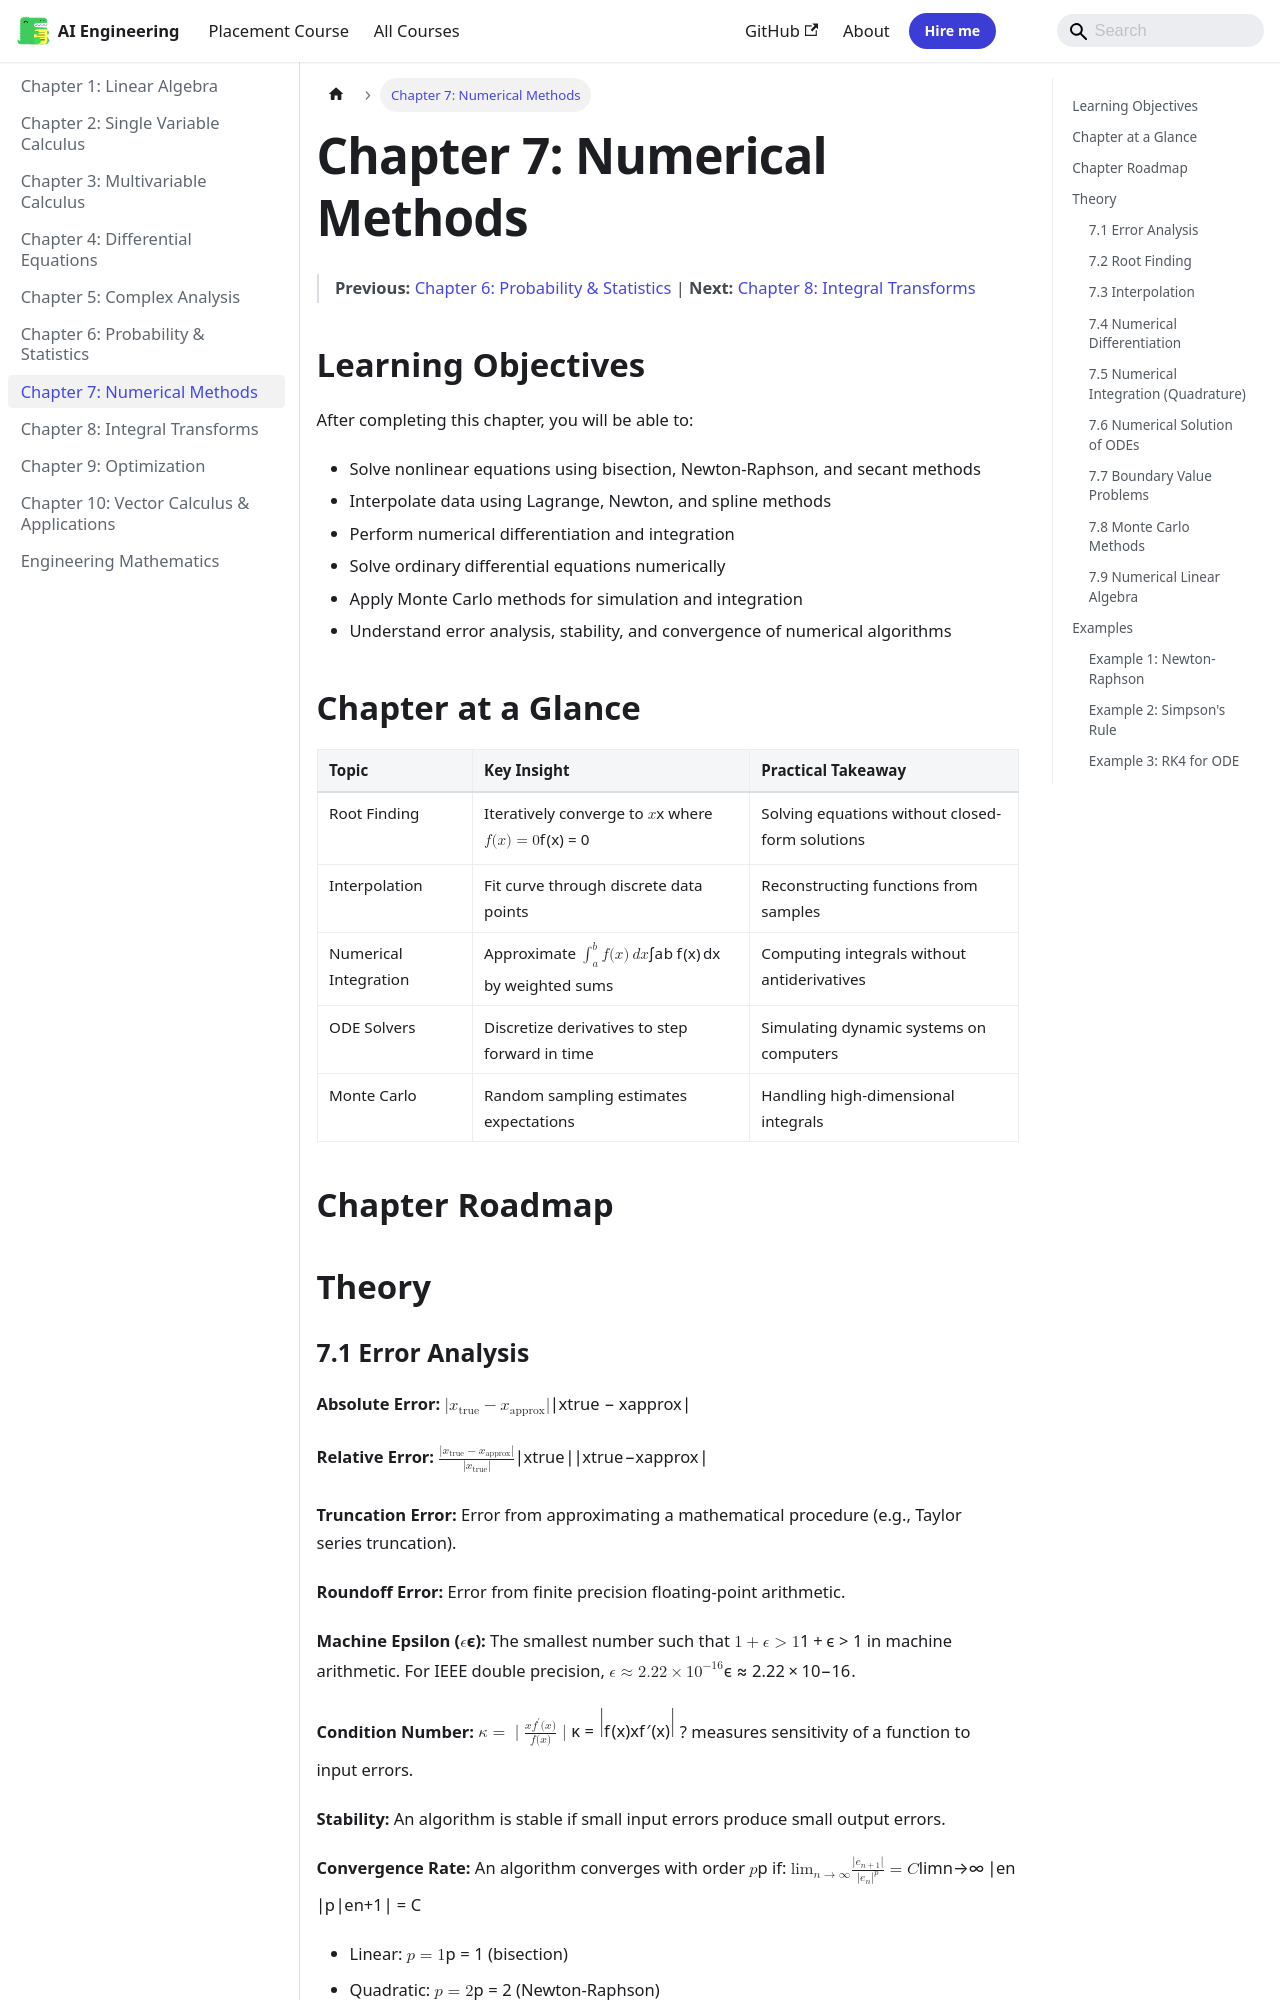

repository: Raushan666java/ai-engineering-journey · page: engineering-mathematics/07-numerical-methods/index.html · generator: mkdocs

---
description: 'Machine Epsilon ($ epsilon$): The smallest number such that description: + epsilon > 1$ in machine arithmetic. For IEEE double precision, $ epsilon approx 2.22'
---

# Chapter 7: Numerical Methods

> **Previous:** [Chapter 6: Probability & Statistics](06-probability-statistics.md) | **Next:** [Chapter 8: Integral Transforms](08-integral-transforms.md)

## Learning Objectives

After completing this chapter, you will be able to:

- Solve nonlinear equations using bisection, Newton-Raphson, and secant methods
- Interpolate data using Lagrange, Newton, and spline methods
- Perform numerical differentiation and integration
- Solve ordinary differential equations numerically
- Apply Monte Carlo methods for simulation and integration
- Understand error analysis, stability, and convergence of numerical algorithms

## Chapter at a Glance

| Topic | Key Insight | Practical Takeaway |
|-------|-------------|-------------------|
| Root Finding | Iteratively converge to $x$ where $f(x) = 0$ | Solving equations without closed-form solutions |
| Interpolation | Fit curve through discrete data points | Reconstructing functions from samples |
| Numerical Integration | Approximate $\int_a^b f(x)\,dx$ by weighted sums | Computing integrals without antiderivatives |
| ODE Solvers | Discretize derivatives to step forward in time | Simulating dynamic systems on computers |
| Monte Carlo | Random sampling estimates expectations | Handling high-dimensional integrals |

## Chapter Roadmap

```mermaid
flowchart LR
    A[Error Analysis] --> B[Root Finding]
    B --> C[Interpolation]
    C --> D[Numerical Differentiation]
    D --> E[Numerical Integration]
    E --> F[ODE Solvers]
    F --> G[Monte Carlo Methods]
```

## Theory

### 7.1 Error Analysis


**Absolute Error:** $|x_{\text{true}} - x_{\text{approx}}|$

**Relative Error:** $\frac{|x_{\text{true}} - x_{\text{approx}}|}{|x_{\text{true}}|}$

**Truncation Error:** Error from approximating a mathematical procedure (e.g., Taylor series truncation).

**Roundoff Error:** Error from finite precision floating-point arithmetic.

**Machine Epsilon ($\epsilon$):** The smallest number such that $1 + \epsilon > 1$ in machine arithmetic. For IEEE double precision, $\epsilon \approx 2.22 \times 10^{-16}$.

**Condition Number:** $\kappa = \left|\frac{x f'(x)}{f(x)}\right|$ ? measures sensitivity of a function to input errors.

**Stability:** An algorithm is stable if small input errors produce small output errors.

**Convergence Rate:** An algorithm converges with order $p$ if:
$$\lim_{n \to \infty} \frac{|e_{n+1}|}{|e_n|^p} = C$$
- Linear: $p = 1$ (bisection)
- Quadratic: $p = 2$ (Newton-Raphson)

### 7.2 Root Finding
